Run: headless pygame with SDL's dummy video driver; simulated clock (each Clock.tick advances the game by its frame time, no real sleeping); random seed 0; keys injected as events and as key.get_pressed() state; no mouse input.
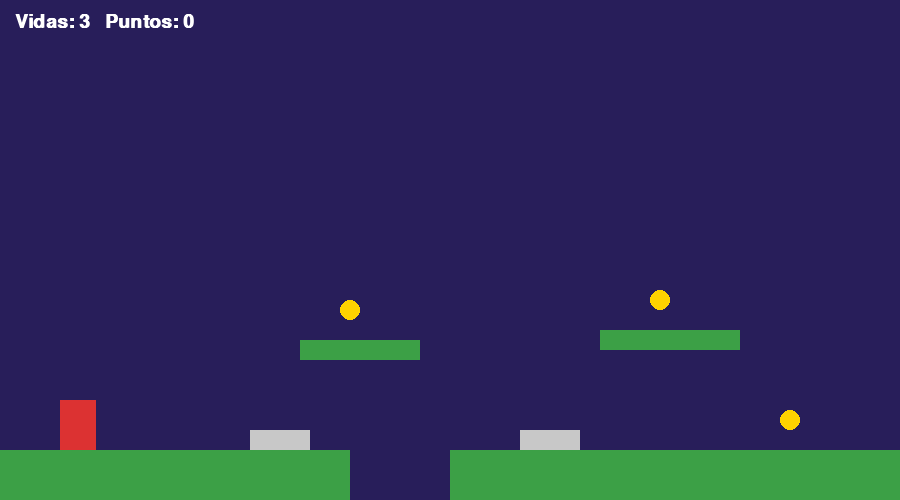
Frame 1 of 4 · flips 1–60 · no input
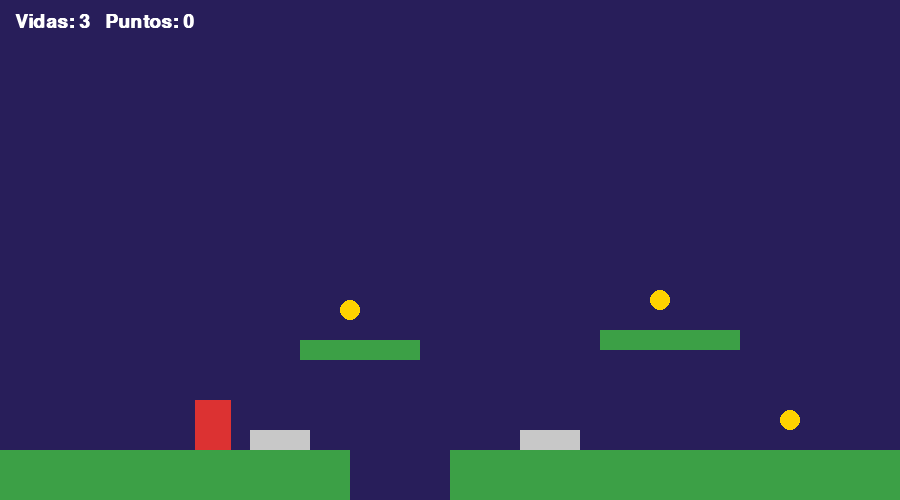
Frame 2 of 4 · flips 61–180 · tapped SPACE, RETURN · held RIGHT (→), D
Frame 3 of 4 · flips 181–300 · held DOWN (↓), S · screen unchanged from frame 2, image omitted
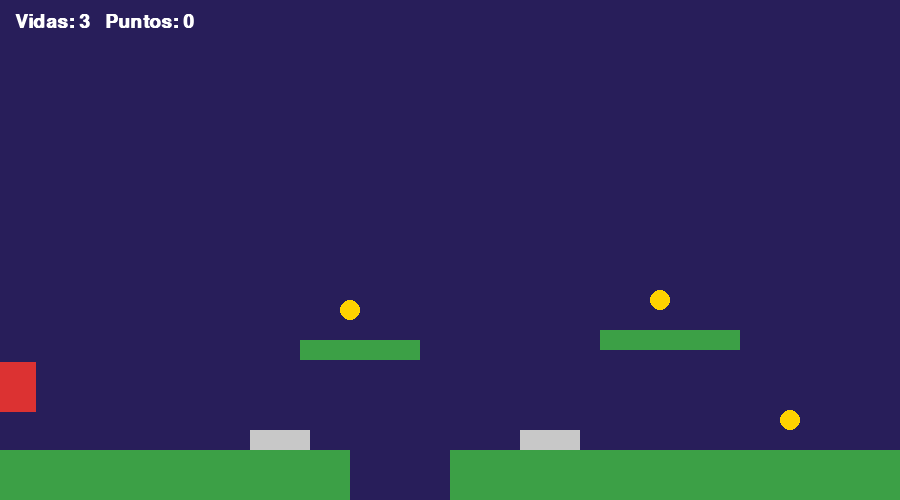
Frame 4 of 4 · flips 301–420 · held LEFT (←), A, UP (↑), W

The pygame program that drew these frames:

import pygame

pygame.init()
ANCHO, ALTO = 900, 500
pantalla = pygame.display.set_mode((ANCHO, ALTO))
pygame.display.set_caption("Mi juego de plataformas")
reloj = pygame.time.Clock()
fuente = pygame.font.SysFont("arial", 28, bold=True)

# Jugador: un rectángulo (luego lo cambias por una imagen)
jugador = pygame.Rect(60, 300, 36, 50)
vel_y = 0
en_suelo = False
vidas = 3
puntos = 0
INICIO = (60, 300)  # donde reaparece al perder una vida

# Plataformas (x, y, ancho, alto)
plataformas = [
    pygame.Rect(0, 450, 350, 50),
    pygame.Rect(450, 450, 450, 50),
    pygame.Rect(300, 340, 120, 20),
    pygame.Rect(600, 330, 140, 20),
]

# Monedas y pinchos
monedas = [pygame.Rect(340, 300, 20, 20), pygame.Rect(650, 290, 20, 20),
           pygame.Rect(780, 410, 20, 20)]
pinchos = [pygame.Rect(250, 430, 60, 20), pygame.Rect(520, 430, 60, 20)]

corriendo = True
while corriendo:
    for evento in pygame.event.get():
        if evento.type == pygame.QUIT:
            corriendo = False

    # Movimiento horizontal con flechas o A/D
    teclas = pygame.key.get_pressed()
    if teclas[pygame.K_LEFT] or teclas[pygame.K_a]:
        jugador.x -= 5
    if teclas[pygame.K_RIGHT] or teclas[pygame.K_d]:
        jugador.x += 5
    jugador.x = max(0, min(ANCHO - jugador.width, jugador.x))  # no salir de pantalla

    # Salto con ESPACIO o flecha arriba
    if (teclas[pygame.K_SPACE] or teclas[pygame.K_UP]) and en_suelo:
        vel_y = -14
        en_suelo = False

    # Gravedad
    vel_y += 0.7
    jugador.y += vel_y

    # Colisión con plataformas (solo cuando cae encima de una)
    en_suelo = False
    for p in plataformas:
        if jugador.colliderect(p) and vel_y >= 0 and jugador.bottom - vel_y <= p.top + 10:
            jugador.bottom = p.top
            vel_y = 0
            en_suelo = True

    # Recoger monedas
    for m in monedas[:]:
        if jugador.colliderect(m):
            monedas.remove(m)
            puntos += 100

    # Pinchos o caída al vacío = perder una vida y reaparecer
    if any(jugador.colliderect(s) for s in pinchos) or jugador.top > ALTO:
        vidas -= 1
        jugador.topleft = INICIO
        vel_y = 0
        if vidas <= 0:  # reiniciar el juego
            vidas, puntos = 3, 0
            monedas = [pygame.Rect(340, 300, 20, 20), pygame.Rect(650, 290, 20, 20),
                       pygame.Rect(780, 410, 20, 20)]

    # Dibujar todo
    pantalla.fill((40, 30, 90))  # cielo morado
    for p in plataformas:
        pygame.draw.rect(pantalla, (60, 160, 70), p)
    for s in pinchos:
        pygame.draw.rect(pantalla, (200, 200, 200), s)
    for m in monedas:
        pygame.draw.circle(pantalla, (255, 210, 0), m.center, 10)
    pygame.draw.rect(pantalla, (220, 50, 50), jugador)
    pantalla.blit(fuente.render(f"Vidas: {vidas}   Puntos: {puntos}", True, (255, 255, 255)), (15, 12))

    pygame.display.flip()
    reloj.tick(60)  # 60 cuadros por segundo

pygame.quit()
